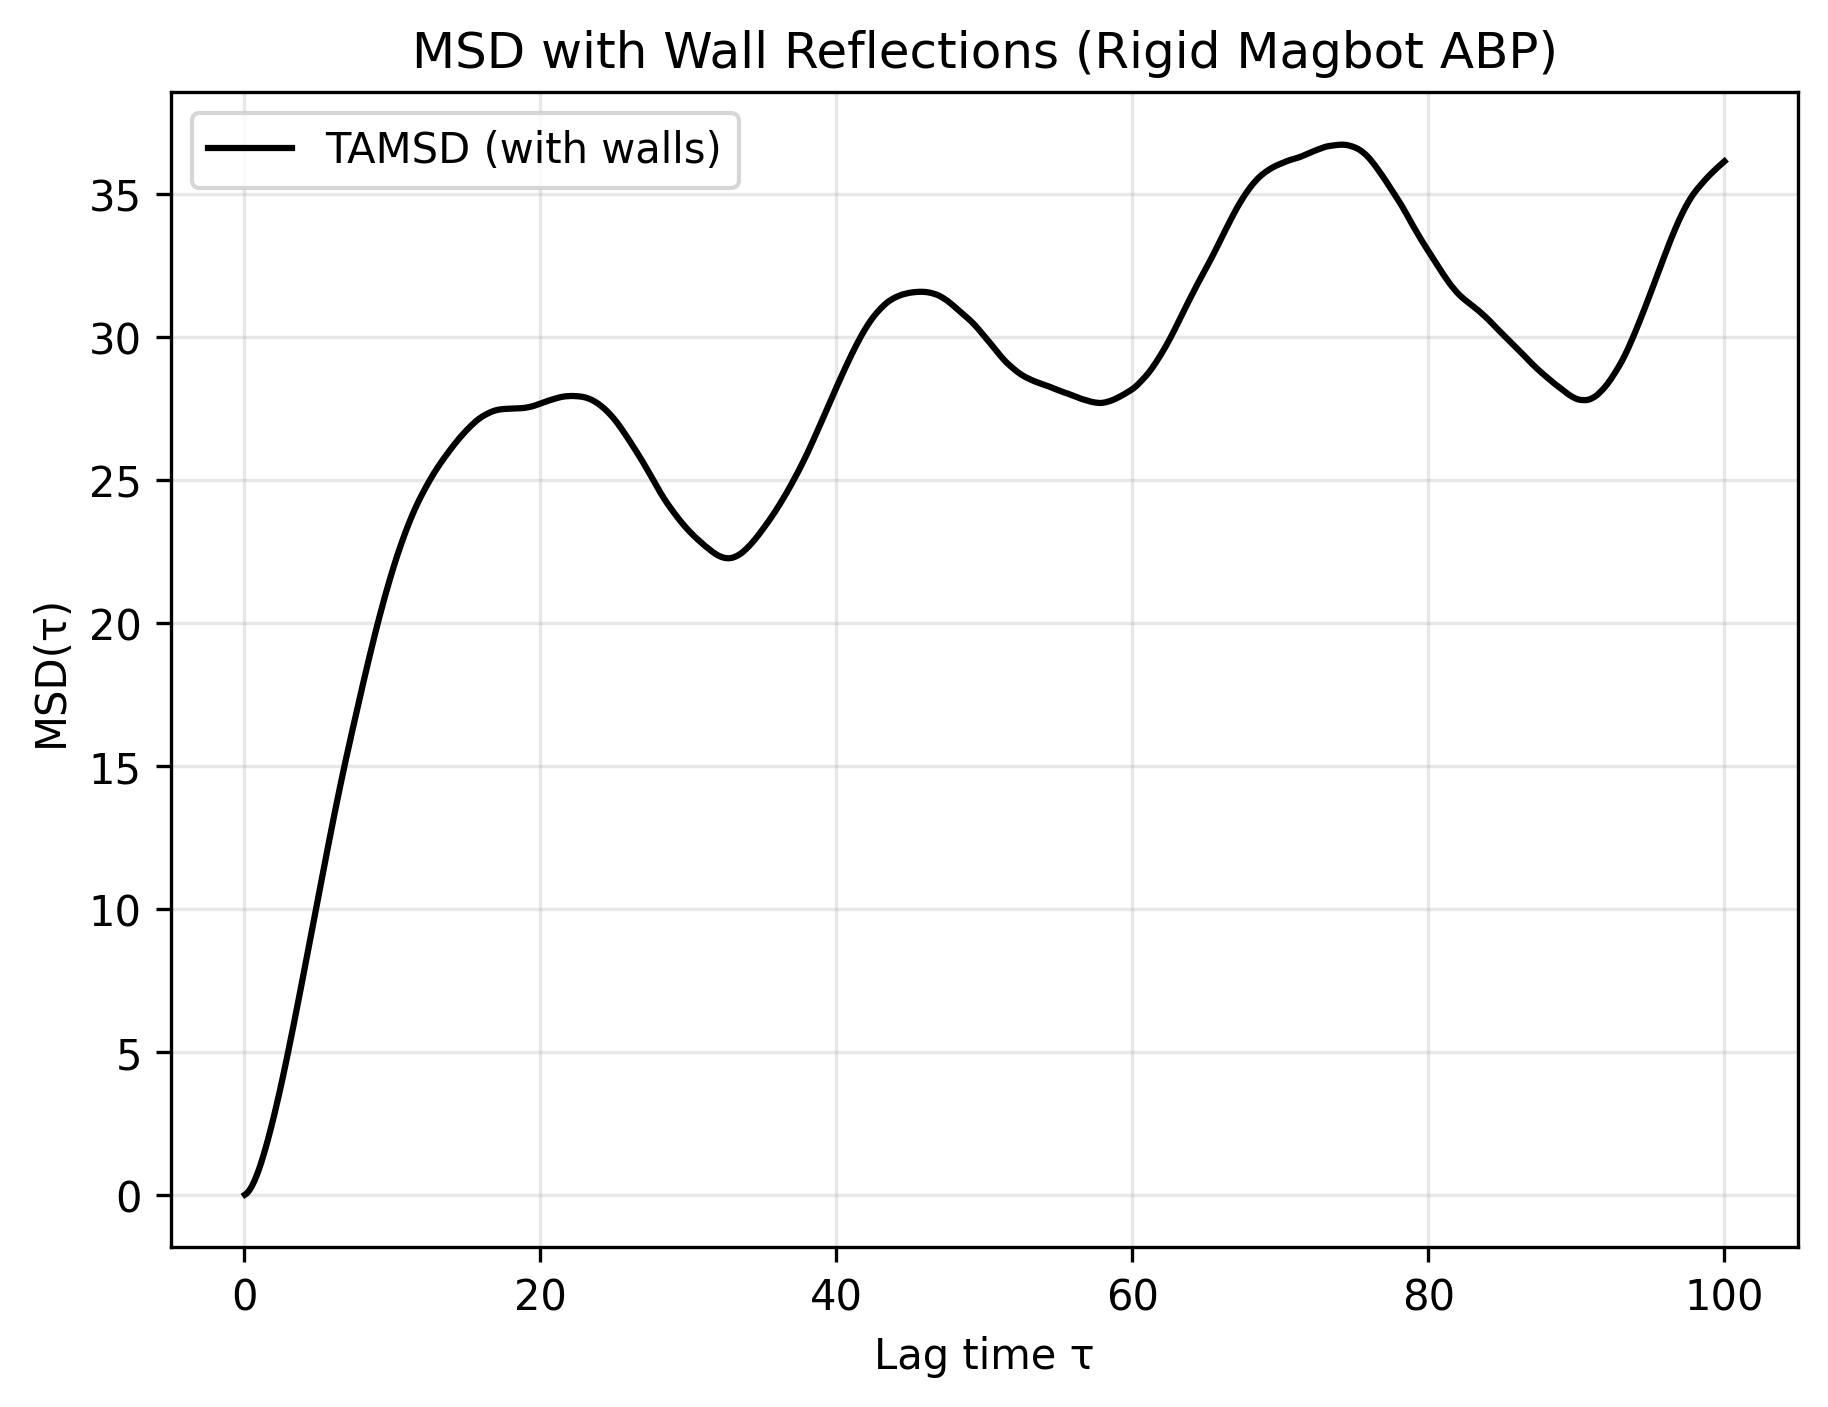

Values plotted in this chart, from the file beside it:
tau, TAMSD_with_walls
0.05, 0.01224
0.1, 0.02821
0.15, 0.04825
0.2, 0.0721
0.25, 0.09977
0.3, 0.1314
0.35, 0.1664
0.4, 0.205
0.45, 0.2469
0.5, 0.2921
0.55, 0.3404
0.6, 0.3919
0.65, 0.4462
0.7, 0.5036
0.75, 0.5636
0.8, 0.6265
0.85, 0.6916
0.9, 0.7593
0.95, 0.8296
1.0, 0.9024
1.05, 0.9775
1.1, 1.055
1.15, 1.134
1.2, 1.215
1.25, 1.299
1.3, 1.384
1.35, 1.472
1.4, 1.56
1.45, 1.65
1.5, 1.742
1.55, 1.835
1.6, 1.93
1.65, 2.026
1.7, 2.124
1.75, 2.223
1.8, 2.324
1.85, 2.426
1.9, 2.529
1.95, 2.633
2.0, 2.739
2.05, 2.846
2.1, 2.954
2.15, 3.063
2.2, 3.174
2.25, 3.285
2.3, 3.397
2.35, 3.511
2.4, 3.625
2.45, 3.741
2.5, 3.858
2.55, 3.976
2.6, 4.095
2.65, 4.215
2.7, 4.336
2.75, 4.458
2.8, 4.581
2.85, 4.705
2.9, 4.829
2.95, 4.954
3.0, 5.08
... 1,940 more rows
